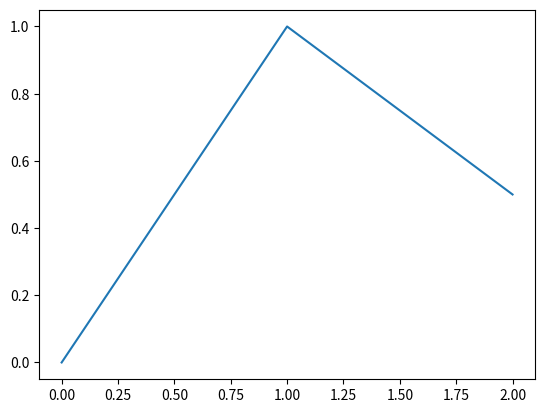
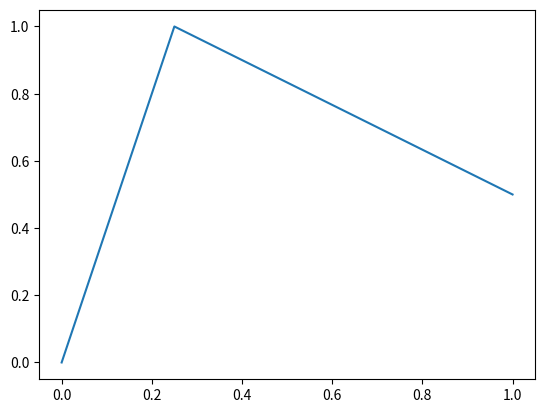
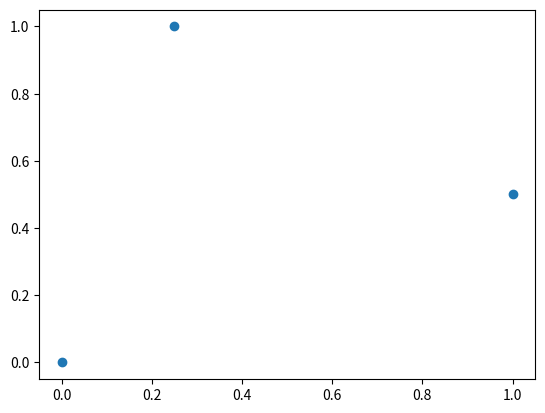
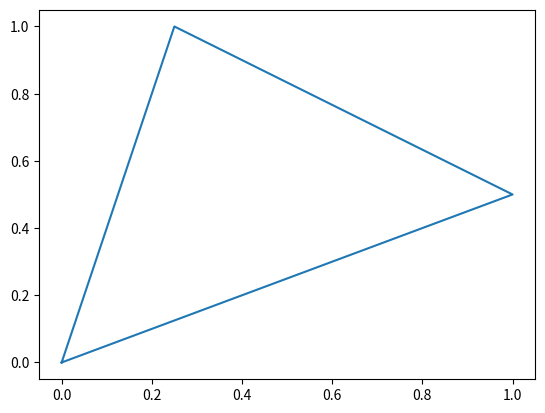
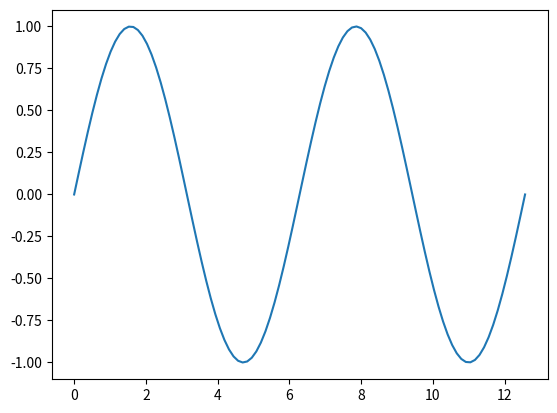
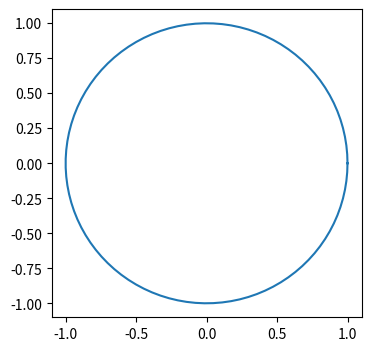
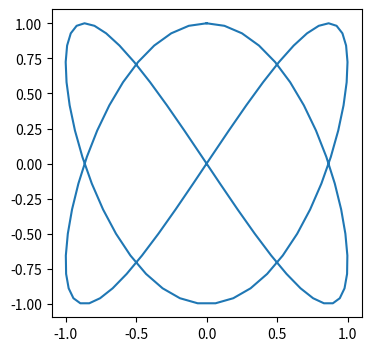
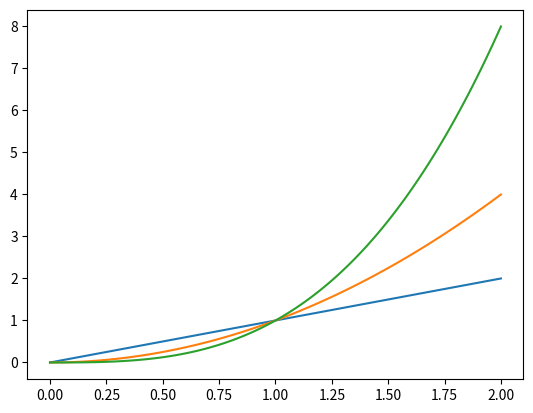
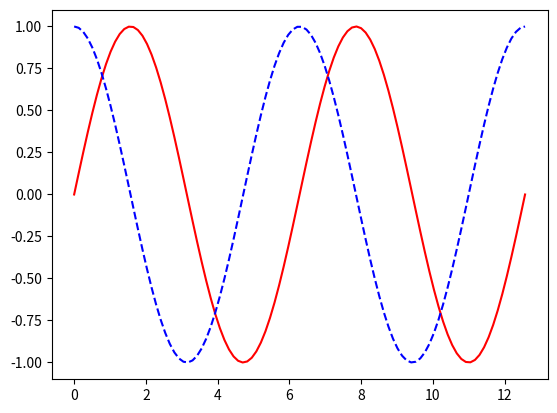
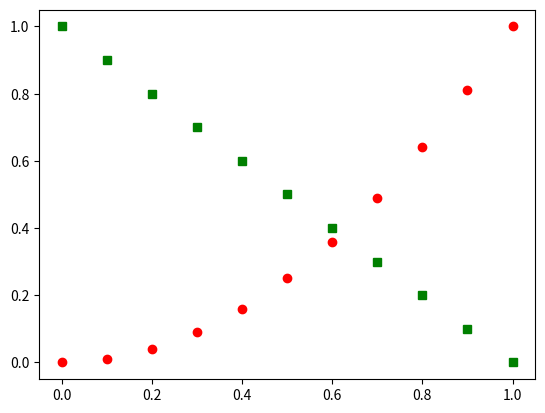
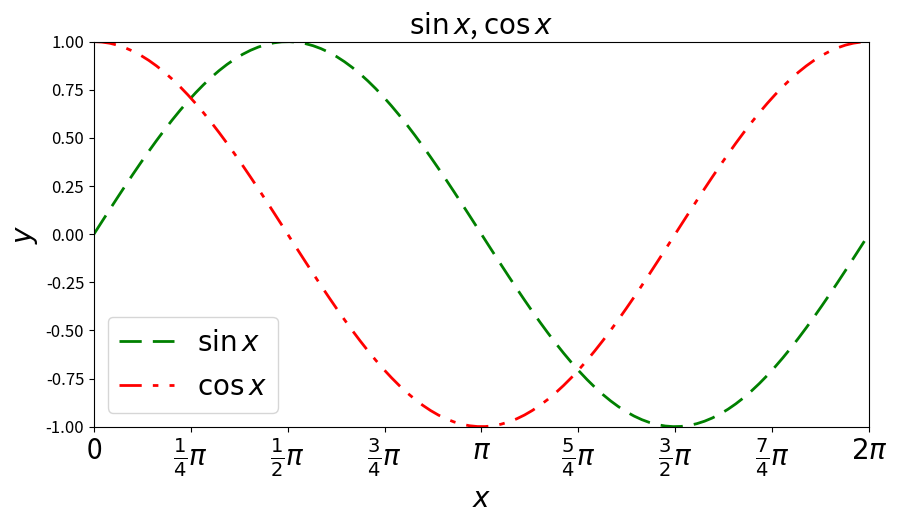
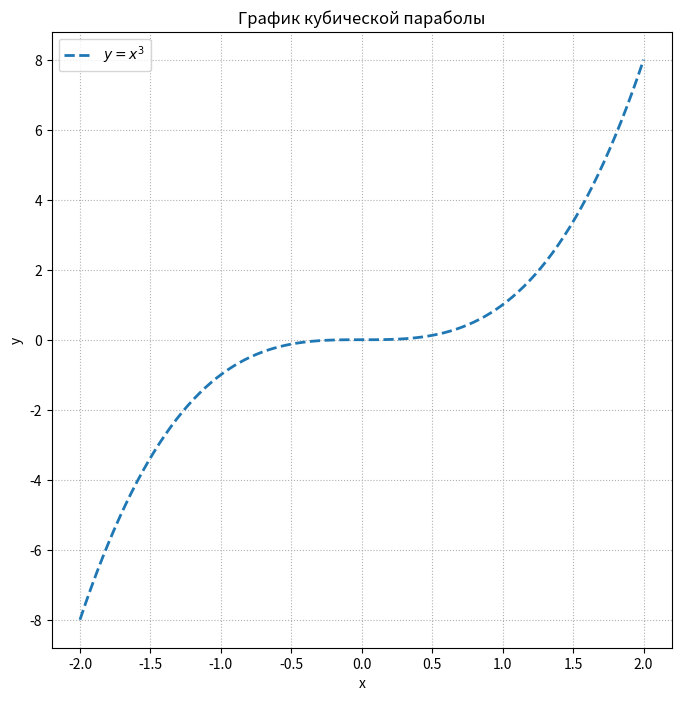
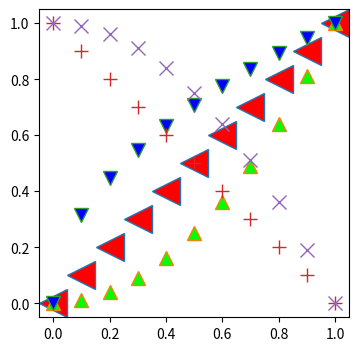
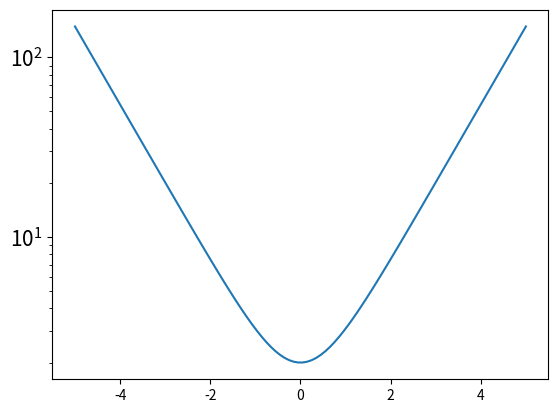
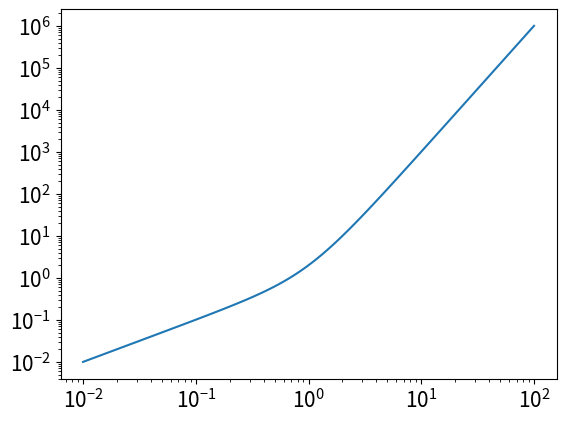
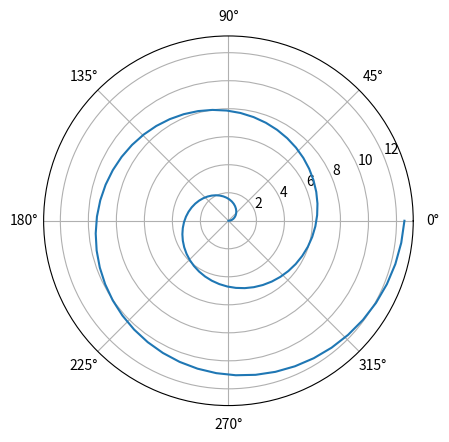

Here is the Python script that generated these plots, in order:
import numpy as np
import matplotlib.pyplot as plt

%matplotlib inline

plt.figure()
plt.plot([0, 1, 0.5])
plt.show()

plt.figure()
plt.plot([0, 0.25, 1], [0, 1, 0.5])
plt.show()

plt.figure()
plt.scatter([0, 0.25, 1], [0, 1, 0.5])
plt.show()

plt.figure()
plt.plot([0, 0.25, 1, 0], [0, 1, 0.5, 0])
plt.show()

x = np.linspace(0, 4 * np.pi, 100)

plt.figure()
plt.plot(x, np.sin(x))
plt.show()

t = np.linspace(0, 2 * np.pi, 100)

plt.figure(figsize=(4,4))
plt.plot(np.cos(t), np.sin(t))
plt.show()

plt.figure(figsize=(4,4))
plt.plot(np.sin(2 * t), np.cos(3 * t))
plt.show()

x = np.linspace(0, 2, 100)

plt.figure()
plt.plot(x, x, x, x**2, x, x**3)
plt.show()

x = np.linspace(0, 4 * np.pi, 100)

plt.figure()
plt.plot(x, np.sin(x), 'r-')
plt.plot(x, np.cos(x), 'b--')
plt.show()

x = np.linspace(0, 1, 11)

plt.figure()
plt.plot(x, x ** 2, 'ro')
plt.plot(x, 1 - x, 'gs')
plt.show()

x = np.linspace(0, 2 * np.pi, 100)

plt.figure(figsize=(10, 5))
plt.plot(x, np.sin(x), linewidth=2, color='g', dashes=[8, 4], label=r'$\sin x$')
plt.plot(x, np.cos(x), linewidth=2, color='r', dashes=[8, 4, 2, 4], label=r'$\cos x$')
plt.axis([0, 2 * np.pi, -1, 1])
plt.xticks(np.linspace(0, 2 * np.pi, 9),  # Где сделать отметки
           ('0',r'$\frac{1}{4}\pi$',r'$\frac{1}{2}\pi$',  # Как подписать
            r'$\frac{3}{4}\pi$',r'$\pi$',r'$\frac{5}{4}\pi$',
            r'$\frac{3}{2}\pi$',r'$\frac{7}{4}\pi$',r'$2\pi$'),
           fontsize=20)
plt.yticks(fontsize=12)
plt.xlabel(r'$x$', fontsize=20)
plt.ylabel(r'$y$', fontsize=20)
plt.title(r'$\sin x$, $\cos x$', fontsize=20)
plt.legend(fontsize=20, loc=0)
plt.show()

x = np.linspace(-2, 2, 100)

plt.figure(figsize=(8, 8))
plt.plot(x, x**3, linestyle='--', lw=2, label='$y=x^3$')
plt.xlabel('x'), plt.ylabel('y')
plt.legend()
plt.title('График кубической параболы')
plt.grid(ls=':')
plt.show()

x = np.linspace(0, 1, 11)

plt.figure(figsize=(4, 4))
plt.plot(x, x, linestyle='', marker='<', markersize=20, markerfacecolor='#FF0000')
plt.plot(x, x ** 2, linestyle='', marker='^', markersize=10, markerfacecolor='#00FF00')
plt.plot(x, x ** (1/2), linestyle='', marker='v', markersize=10, markerfacecolor='#0000FF')
plt.plot(x, 1 - x, linestyle='', marker='+', markersize=10, markerfacecolor='#0F0F00')
plt.plot(x, 1 - x ** 2, linestyle='', marker='x', markersize=10, markerfacecolor='#0F000F')
plt.axis([-0.05, 1.05, -0.05, 1.05])
plt.show()

x = np.linspace(-5, 5, 100)

plt.figure()
plt.plot(x, np.exp(x) + np.exp(-x))
plt.yscale('log')
plt.yticks(fontsize=15)
plt.show()

x = np.logspace(-2, 2, 100)

plt.figure()
plt.plot(x, x + x ** 3)
plt.xscale('log'), plt.xticks(fontsize=15)
plt.yscale('log'), plt.yticks(fontsize=15)
plt.show()

t = np.linspace(0, 4 * np.pi, 100)

plt.figure()
plt.polar(t, t)
plt.show()

phi = np.linspace(0, 2 * np.pi, 100)

plt.figure()
plt.polar(phi, np.sin(phi) ** 2)
plt.show()

x = np.linspace(-1, 1, 50)
y = x
z = np.outer(x, y)

plt.figure(figsize=(5,5))
plt.contour(x, y, z)
plt.show()

plt.figure(figsize=(5,5))
curves = plt.contour(x, y, z, np.linspace(-1, 1, 11))
plt.clabel(curves)
plt.title(r'$z=xy$', fontsize=20)
plt.show()

plt.figure(figsize=(5,5))
plt.contourf(x, y, z, np.linspace(-1, 1, 11))
# plt.colorbar()
plt.show()

t = np.linspace(0, 4 * np.pi, 100)
x = np.cos(t)
y = np.sin(t)
z = t / (4 * np.pi)

fig = plt.figure()
ax = fig.add_subplot(projection='3d')
ax.plot(x, y, z)
plt.show()

fig = plt.figure()
ax = fig.add_subplot(projection='3d')
ax.elev, ax.azim = 45, 30
ax.plot(x, y, z)
plt.show()

fig = plt.figure()
ax = fig.add_subplot(projection='3d')

# Prepare arrays x, y, z
theta = np.linspace(-4 * np.pi, 4 * np.pi, 100)
z = np.linspace(-2, 2, 100)
r = z**2 + 1
x = r * np.sin(theta)
y = r * np.cos(theta)

ax.plot(x, y, z, label='parametric curve')
ax.legend()

plt.show()

X = 10
N = 50
u = np.linspace(-X, X, N)
x, y = np.meshgrid(u, u)
r = np.sqrt(x ** 2 + y ** 2)
z = np.sin(r) / r

fig = plt.figure()
ax = fig.add_subplot(projection='3d')
ax.plot_surface(x, y, z, rstride=10, cstride=10)
plt.show()

fig = plt.figure()
ax = fig.add_subplot(projection='3d')
ax.plot_surface(x, y, z, rstride=1, cstride=1, cmap='gnuplot')
plt.show()

t = np.linspace(0, 2 * np.pi, 50)
th, ph = np.meshgrid(t, t)
r = 0.2
x, y, z = (1 + r * np.cos(ph)) * np.cos(th), (1 + r * np.cos(ph)) * np.sin(th), r * np.sin(ph)

fig = plt.figure()
ax = fig.add_subplot(projection='3d')
ax.elev = 60
ax.plot_surface(x, y, z, rstride=2, cstride=1)
plt.show()